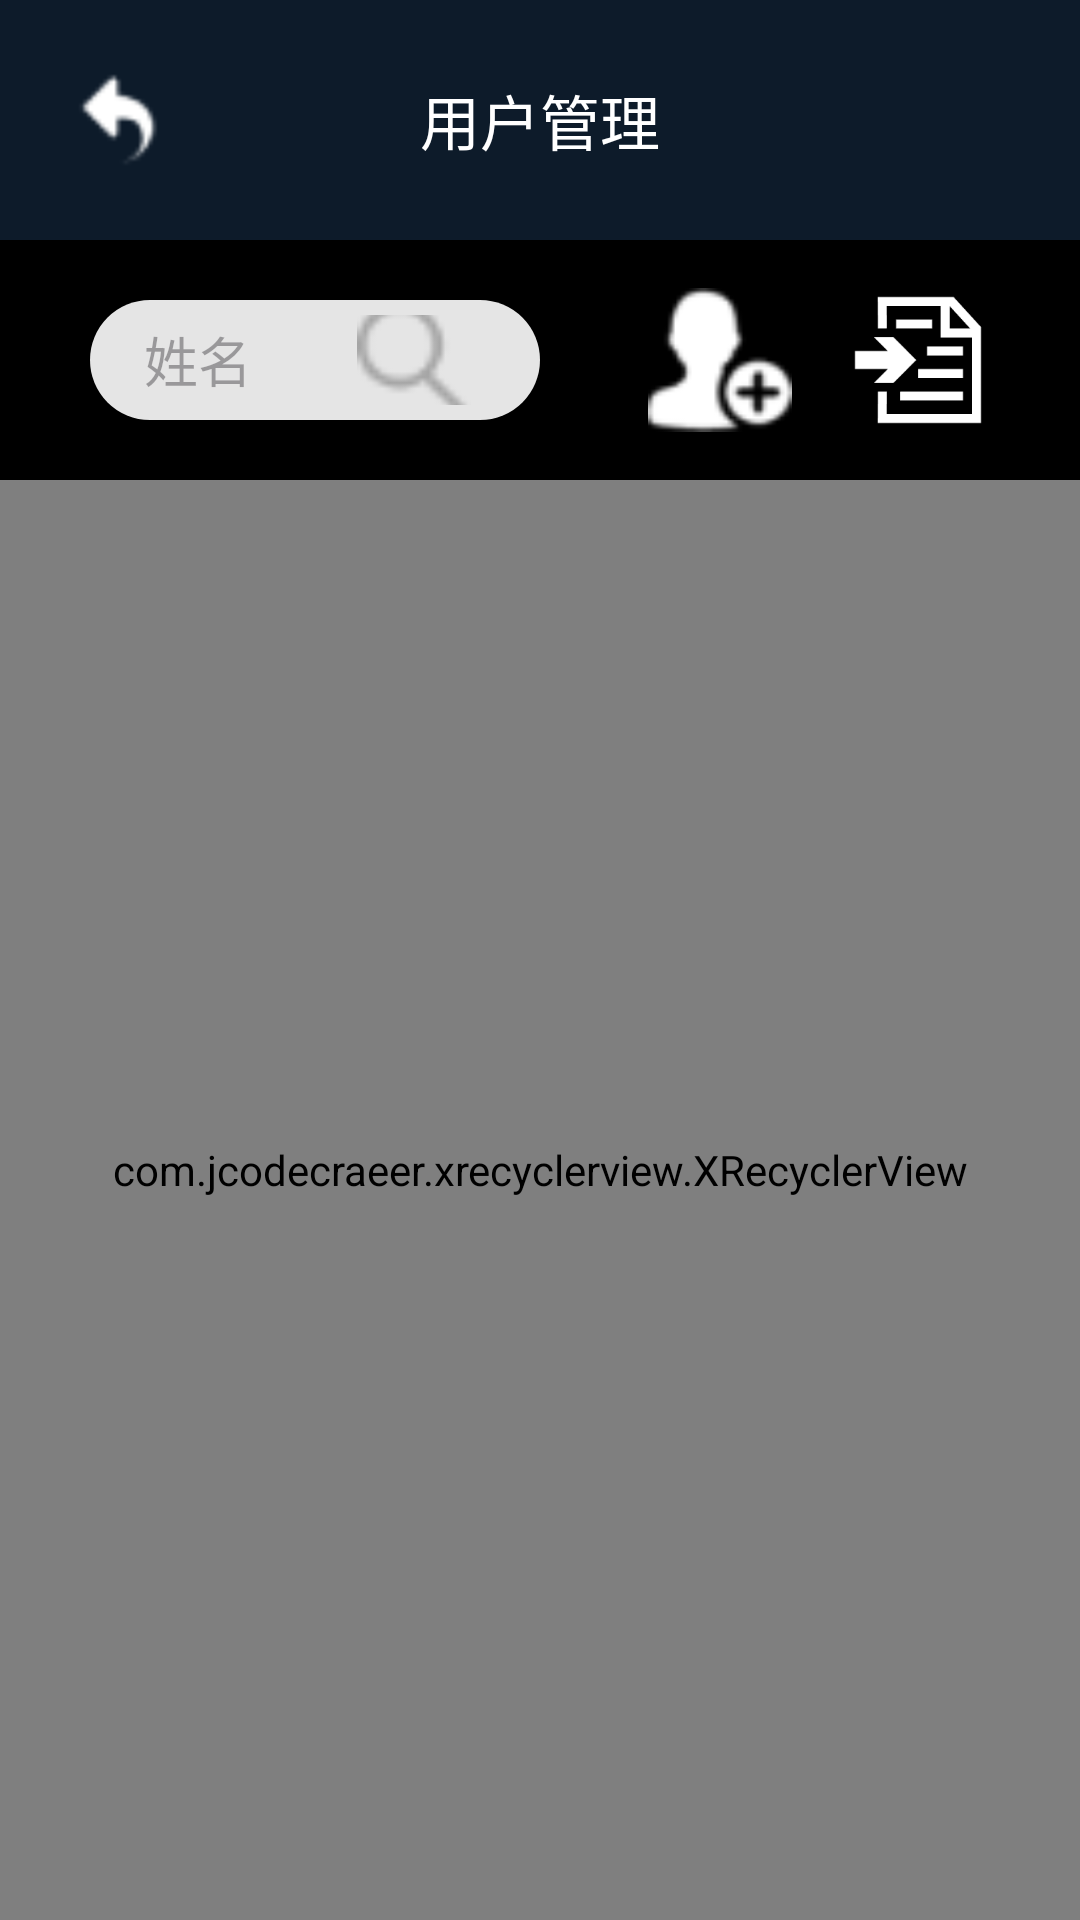

Layout XML and referenced resources for this Android screen:
<!-- AndroidManifest.xml: application theme Theme.keyadministrator -->
<!-- res/layout/user_control.xml -->
<?xml version="1.0" encoding="utf-8"?>
<RelativeLayout xmlns:android="http://schemas.android.com/apk/res/android"
    xmlns:app="http://schemas.android.com/apk/res-auto"
    xmlns:tools="http://schemas.android.com/tools"
    android:layout_width="match_parent"
    android:layout_height="match_parent"
    tools:context=".UserControl">

    
    <View
        android:layout_width="match_parent"
        android:layout_height="match_parent"
        android:background="#000000" />

    
    <RelativeLayout
        android:id="@+id/toolbar"
        android:layout_width="match_parent"
        android:layout_height="80dp"
        android:layout_alignParentTop="true"
        android:background="@color/colorPrimary"
        android:padding="16dp">

        
        <ImageButton
            android:id="@+id/backButton"
            android:layout_width="wrap_content"
            android:layout_height="wrap_content"
            android:layout_alignParentStart="true"
            android:layout_centerVertical="true"
            android:background="@null"
            android:contentDescription="@string/return_previous"
            android:padding="8dp"
            android:scaleType="fitCenter"
            android:minWidth="48dp"
            android:minHeight="48dp"
            android:src="@mipmap/back" />

        <TextView
            android:layout_width="wrap_content"
            android:layout_height="wrap_content"
            android:layout_centerHorizontal="true"
            android:layout_centerVertical="true"
            android:text="@string/user_control"
            android:textColor="@android:color/white"
            android:textSize="20sp" />
    </RelativeLayout>
    
    <RelativeLayout
        android:id="@+id/rl_search"
        android:layout_width="match_parent"
        android:layout_height="80dp"
        android:layout_marginTop="80dp"
        android:background="@color/black">

        <LinearLayout
            android:layout_width="match_parent"
            android:layout_height="40dp"
            android:layout_marginStart="30dp"
            android:layout_marginEnd="180dp"
            android:background="@drawable/bg_home_search_edittext"
            android:gravity="center_vertical|end"
            android:orientation="horizontal"
            android:layout_centerVertical="true">

            <EditText
                android:id="@+id/et_fragment_search"
                android:layout_width="0dp"
                android:layout_height="48dp"
                android:layout_weight="1"
                android:layout_marginStart="16dp"
                android:autofillHints=""
                android:background="@null"
                android:gravity="center_vertical"
                android:hint="@string/input_name"
                android:imeOptions="actionSearch"
                android:inputType=""
                android:singleLine="true"
                android:textColor="@color/content_text_light"
                android:textSize="18sp"
                tools:ignore="TouchTargetSizeCheck" />

            <ImageView
                android:id="@+id/iv_search"
                android:layout_width="48dp"
                android:layout_height="40dp"
                android:layout_marginEnd="16dp"
                android:contentDescription="@string/search"
                android:src="@mipmap/img_search" />
        </LinearLayout>

        <TextView
            android:id="@+id/tv_add"
            android:layout_width="48dp"
            android:layout_height="48dp"
            android:background="@mipmap/img_add"
            android:layout_alignParentEnd="true"
            android:layout_marginEnd="96dp"
            android:layout_centerVertical="true"
            android:gravity="center" />

        <TextView
            android:id="@+id/mutal_tv_add"
            android:layout_width="48dp"
            android:layout_height="48dp"
            android:background="@mipmap/import_image"
            android:layout_alignParentEnd="true"
            android:layout_marginEnd="30dp"
            android:layout_centerVertical="true"
            android:gravity="center" />
    </RelativeLayout>

    <com.jcodecraeer.xrecyclerview.XRecyclerView
        android:id="@+id/rv_data"
        android:layout_width="match_parent"
        android:layout_height="match_parent"
        android:layout_below="@id/rl_search"
        android:background="@color/transparent"
        android:paddingHorizontal="20dp"
        android:paddingBottom="20dp">
    </com.jcodecraeer.xrecyclerview.XRecyclerView>

    <TextView
        android:id="@+id/tv_no_data"
        android:layout_width="match_parent"
        android:layout_height="wrap_content"
        android:text="@string/no_data"
        android:textSize="36sp"
        android:textColor="@color/button_gray"
        android:layout_centerInParent="true"
        android:gravity="center_horizontal"
        android:visibility="gone"
        app:drawableTopCompat="@mipmap/img_no_data" />
</RelativeLayout>
<!-- resources referenced by this layout -->
<resources>
  <color name="black">#000000</color>
  <color name="button_gray">#999999</color>
  <color name="colorPrimary">#0D1B2A</color>
  <color name="content_text_light">#ffcccccc</color>
  <color name="transparent">#00000000</color>
  <!-- drawable bg_home_search_edittext (drawable) -->
  <?xml version="1.0" encoding="utf-8"?>
  <shape xmlns:android="http://schemas.android.com/apk/res/android">
  
      <solid android:color="#E5E5E5" />
  
      <corners
          android:bottomLeftRadius="20dp"
          android:bottomRightRadius="20dp"
          android:topLeftRadius="20dp"
          android:topRightRadius="20dp" />
  
      
      <padding
          android:bottom="5dp"
          android:left="2dp"
          android:right="2dp"
          android:top="5dp" />
  
  
  </shape>
  <!-- mipmap back: png bitmap (mipmap-hdpi, 654 bytes) -->
  <!-- mipmap img_add: png bitmap (mipmap-hdpi, 1475 bytes) -->
  <!-- mipmap img_no_data: png bitmap (mipmap-hdpi, 13155 bytes) -->
  <!-- mipmap img_search: png bitmap (mipmap-hdpi, 842 bytes) -->
  <!-- mipmap import_image: png bitmap (mipmap-hdpi, 2452 bytes) -->
  <string name="input_name">姓名</string>
  <string name="no_data">暂无数据</string>
  <string name="return_previous">返回</string>
  <string name="search">搜索</string>
  <string name="user_control">用户管理</string>
  <style name="Theme.keyadministrator" parent="Base.Theme.keyadministrator" />
  <style name="Base.Theme.keyadministrator" parent="Theme.Material3.DayNight.NoActionBar">
          
          <item name="colorPrimary">@color/colorPrimary</item>
          <item name="colorPrimaryDark">@color/colorPrimaryDark</item>
          <item name="colorAccent">@color/colorAccent</item>
          
          <item name="colorPrimaryVariant">@color/colorPrimaryVariant</item>
          <item name="colorOnPrimary">@color/colorOnPrimary</item>
          <item name="colorSecondary">@color/colorSecondary</item>
          <item name="colorOnSecondary">@color/colorOnSecondary</item>
      </style>
  <color name="colorPrimaryDark">#1B263B</color>
  <color name="colorAccent">#415A77</color>
  <color name="colorPrimaryVariant">#1B263B</color>
  <color name="colorOnPrimary">#E0E1DD</color>
  <color name="colorSecondary">#778DA9</color>
  <color name="colorOnSecondary">#E0E1DD</color>
</resources>
